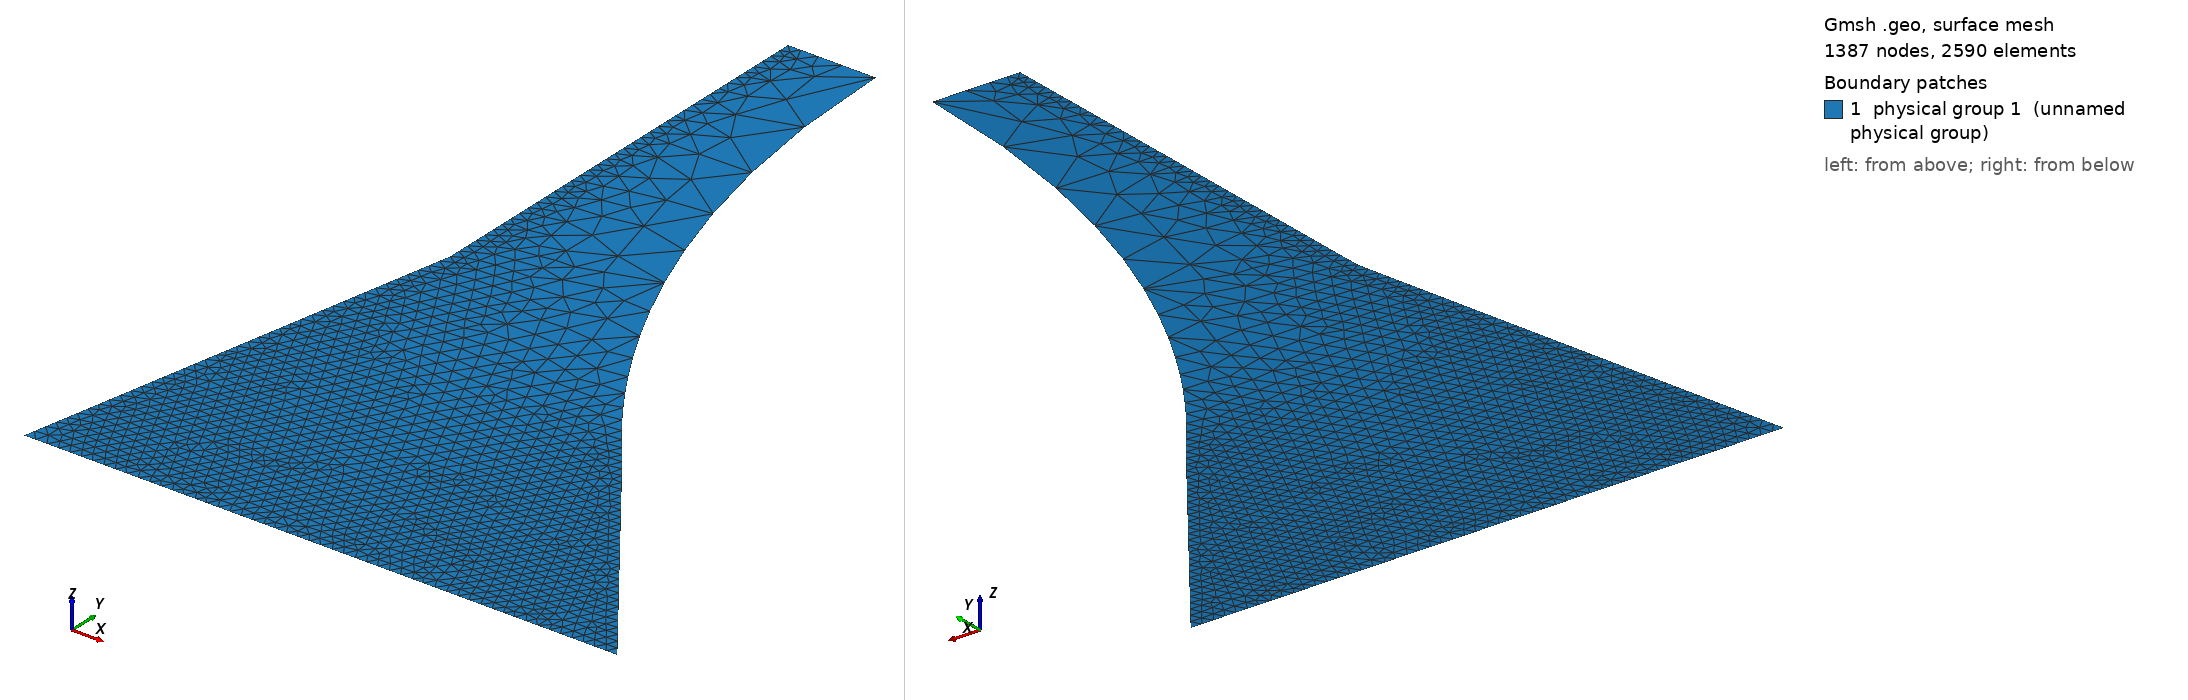

Gmsh geometry script, surface-meshed: 1387 nodes, 2590 surface elements. Boundary patches (legend numbers): 1 physical group 1 (unnamed physical group). Left view from above one corner, right view from below the opposite corner. Legend entries are the model's physical surfaces. The drawing asked Gmsh for element sizes between 1% and 20% of the model's largest extent; the script's own settings can give other sizes.

=== Ternay.geo (drawn) ===
L = 25;
H = 40;
// densité du maillage
d = 0.5;

// Définition des points
Point(1) = {-4,0,0,d};
Point(2) = {23,0,0,d};
Point(3) = {14,12,0,d};
Point(4) = {4,40,0,10*d};
Point(5) = {0,40,0,d};
Point(6) = {0,20,0,d};
Point(7) = {48.2,40,0,d};  // Le centre du cercle

// Définitions des lignes
Line(1) = {1,2};
Line(2) = {2,3};
Circle(3) = {4,7,3};
Line(4) = {4,5};
Line(5) = {5,6};
Line(6) = {6,1};

// Définition du contour (orienté)
Line Loop(7) = {1,2,-3,4,5,6};

// Définition d'une surface de contour "7"
Plane Surface(8) = {7};

// La surface 8 est affectée du numéro physique "1"
Physical Surface(1) = {8};

// Les lignes 5-6 sont affectées du numéro physique "1"
Physical Line(1) = {5,6};
// La ligne 1 est affectée du numéro physique "2"
Physical Line(2) = {1};

//
// Pour convertir le maillage *.msh en maillage Fenics,
// il faut executer "dolfin-convert Ternay.msh Ternay.xml"
